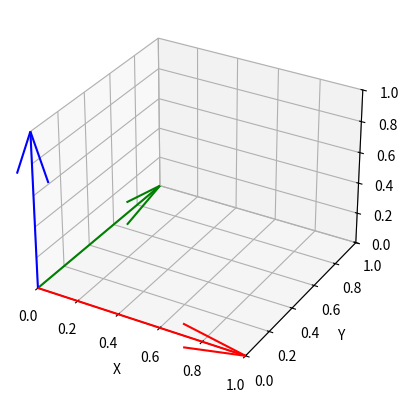

Recreate this plot in Python.
import numpy as np
import matplotlib.pyplot as plt
from mpl_toolkits.mplot3d import Axes3D

# プロットの準備
fig = plt.figure()
ax = fig.add_subplot(111, projection='3d')

# 原点
origin = np.array([0, 0, 0])

# X, Y, Z軸方向のベクトル
vectors = np.array([[1, 0, 0], [0, 1, 0], [0, 0, 1]])
colors = ['r', 'g', 'b']

# ベクトルをプロット
for vector, color in zip(vectors, colors):
    ax.quiver(*origin, *vector, color=color)

# 軸ラベルの設定
ax.set_xlabel('X')
ax.set_ylabel('Y')
ax.set_zlabel('Z')

# プロット範囲の設定
ax.set_xlim([0, 1])
ax.set_ylim([0, 1])
ax.set_zlim([0, 1])

# プロットの表示
plt.show()

